Photos from the image-classification dataset "data" in the GitHub repository gokul028h/sugarcane_disease. Its 6 classes are: bacterial blights, healthy, mosaic, red rot, rust, yellow.

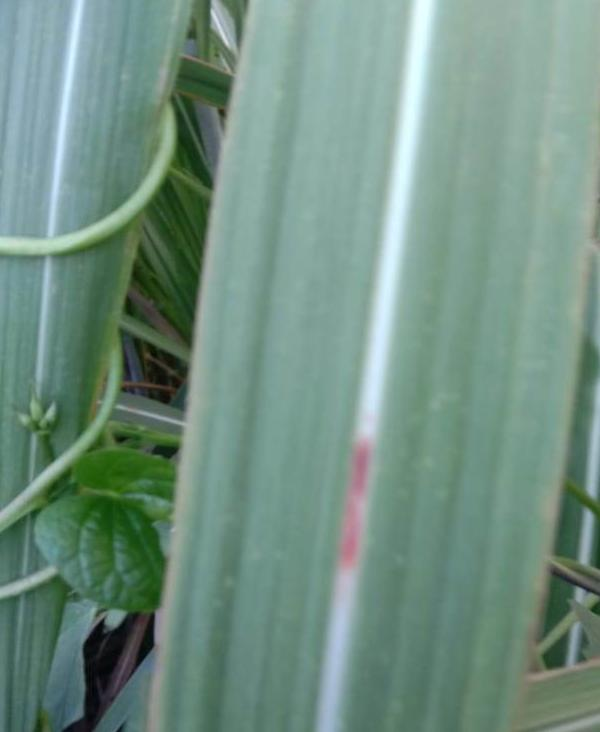
Label: red rot

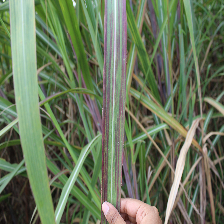
Label: bacterial blights

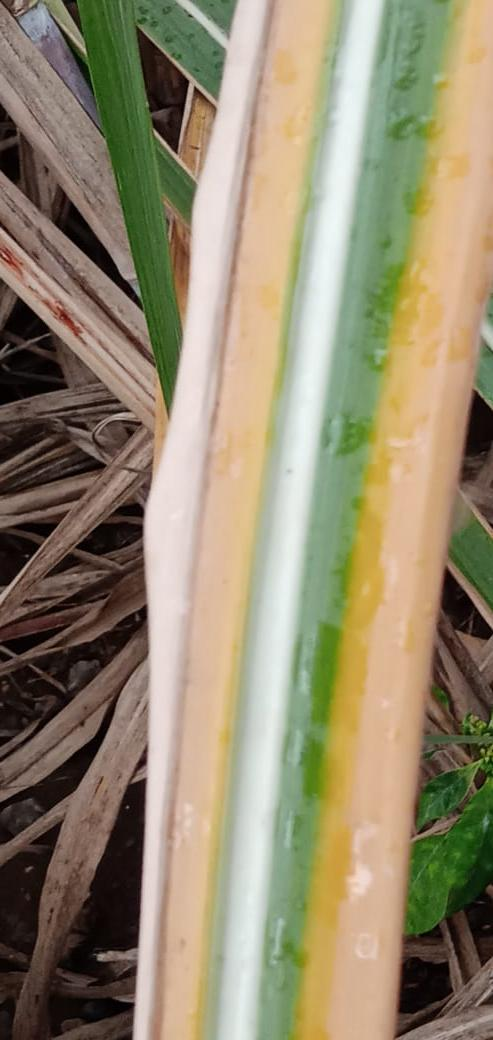
Label: yellow

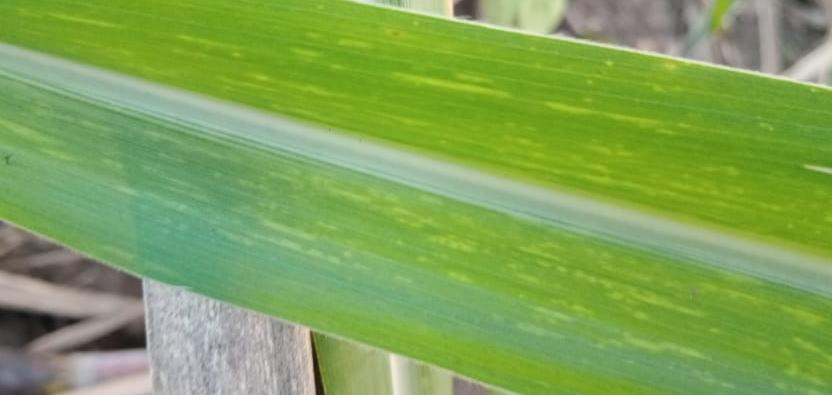
Label: mosaic

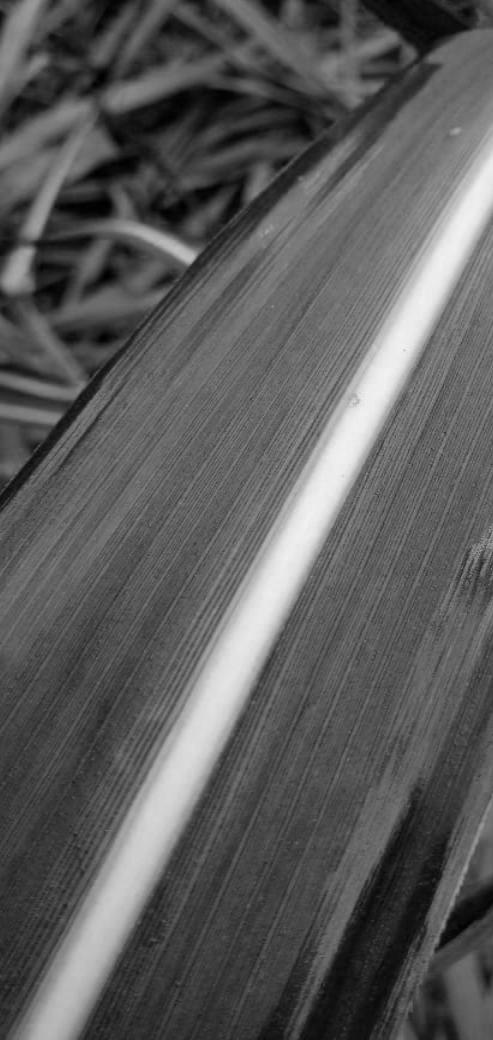
Label: healthy

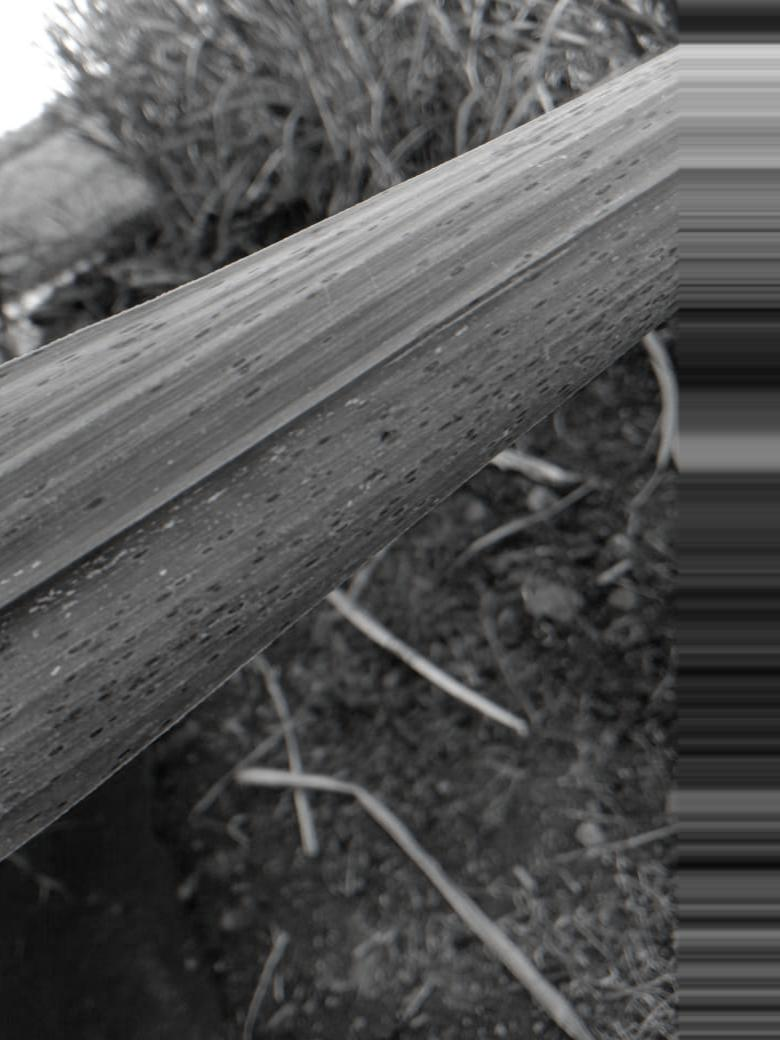
Label: rust
